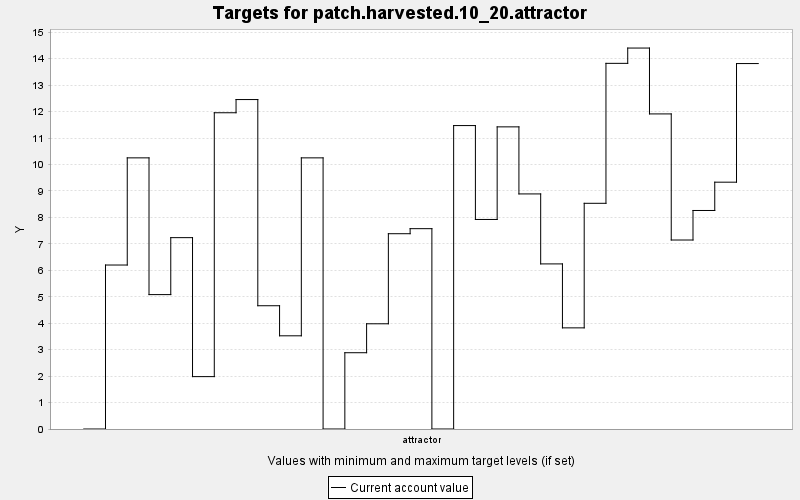

The file beside this chart, header and first rows:
TARGET, PERIOD, YEAR, PERIODWIDTH, MINIMUM, MAXIMUM, MINWEIGHT, MAXWEIGHT, CURRENT, SUMMARY
patch.harvested.10_20.attractor, 0, 0, 10.0, 10.0, 20.0, 1.0, 1.0, 0.0, 0.0
patch.harvested.10_20.attractor, 1, 10, 10.0, 10.0, 20.0, 1.0, 1.0, 6.2, 0.0
patch.harvested.10_20.attractor, 2, 20, 10.0, 10.0, 20.0, 1.0, 1.0, 10.25, 0.0
patch.harvested.10_20.attractor, 3, 30, 10.0, 10.0, 20.0, 1.0, 1.0, 5.082, 0.0
patch.harvested.10_20.attractor, 4, 40, 10.0, 10.0, 20.0, 1.0, 1.0, 7.235, 0.0
patch.harvested.10_20.attractor, 5, 50, 10.0, 10.0, 20.0, 1.0, 1.0, 1.98, 0.0
patch.harvested.10_20.attractor, 6, 60, 10.0, 10.0, 20.0, 1.0, 1.0, 11.96, 0.0
patch.harvested.10_20.attractor, 7, 70, 10.0, 10.0, 20.0, 1.0, 1.0, 12.46, 0.0
patch.harvested.10_20.attractor, 8, 80, 10.0, 10.0, 20.0, 1.0, 1.0, 4.661, 0.0
patch.harvested.10_20.attractor, 9, 90, 10.0, 10.0, 20.0, 1.0, 1.0, 3.523, 0.0
patch.harvested.10_20.attractor, 10, 100, 10.0, 10.0, 20.0, 1.0, 1.0, 10.25, 0.0
patch.harvested.10_20.attractor, 11, 110, 10.0, 10.0, 20.0, 1.0, 1.0, 0.0, 0.0
patch.harvested.10_20.attractor, 12, 120, 10.0, 10.0, 20.0, 1.0, 1.0, 2.884, 0.0
patch.harvested.10_20.attractor, 13, 130, 10.0, 10.0, 20.0, 1.0, 1.0, 3.978, 0.0
patch.harvested.10_20.attractor, 14, 140, 10.0, 10.0, 20.0, 1.0, 1.0, 7.384, 0.0
patch.harvested.10_20.attractor, 15, 150, 10.0, 10.0, 20.0, 1.0, 1.0, 7.574, 0.0
patch.harvested.10_20.attractor, 16, 160, 10.0, 10.0, 20.0, 1.0, 1.0, 0.0, 0.0
patch.harvested.10_20.attractor, 17, 170, 10.0, 10.0, 20.0, 1.0, 1.0, 11.47, 0.0
patch.harvested.10_20.attractor, 18, 180, 10.0, 10.0, 20.0, 1.0, 1.0, 7.923, 0.0
patch.harvested.10_20.attractor, 19, 190, 10.0, 10.0, 20.0, 1.0, 1.0, 11.42, 0.0
patch.harvested.10_20.attractor, 20, 200, 10.0, 10.0, 20.0, 1.0, 1.0, 8.888, 0.0
patch.harvested.10_20.attractor, 21, 210, 10.0, 10.0, 20.0, 1.0, 1.0, 6.242, 0.0
patch.harvested.10_20.attractor, 22, 220, 10.0, 10.0, 20.0, 1.0, 1.0, 3.824, 0.0
patch.harvested.10_20.attractor, 23, 230, 10.0, 10.0, 20.0, 1.0, 1.0, 8.533, 0.0
patch.harvested.10_20.attractor, 24, 240, 10.0, 10.0, 20.0, 1.0, 1.0, 13.82, 0.0
patch.harvested.10_20.attractor, 25, 250, 10.0, 10.0, 20.0, 1.0, 1.0, 14.4, 0.0
patch.harvested.10_20.attractor, 26, 260, 10.0, 10.0, 20.0, 1.0, 1.0, 11.91, 0.0
patch.harvested.10_20.attractor, 27, 270, 10.0, 10.0, 20.0, 1.0, 1.0, 7.146, 0.0
patch.harvested.10_20.attractor, 28, 280, 10.0, 10.0, 20.0, 1.0, 1.0, 8.262, 0.0
patch.harvested.10_20.attractor, 29, 290, 10.0, 10.0, 20.0, 1.0, 1.0, 9.332, 0.0
patch.harvested.10_20.attractor, 30, 300, 10.0, 10.0, 20.0, 1.0, 1.0, 13.82, 0.0
